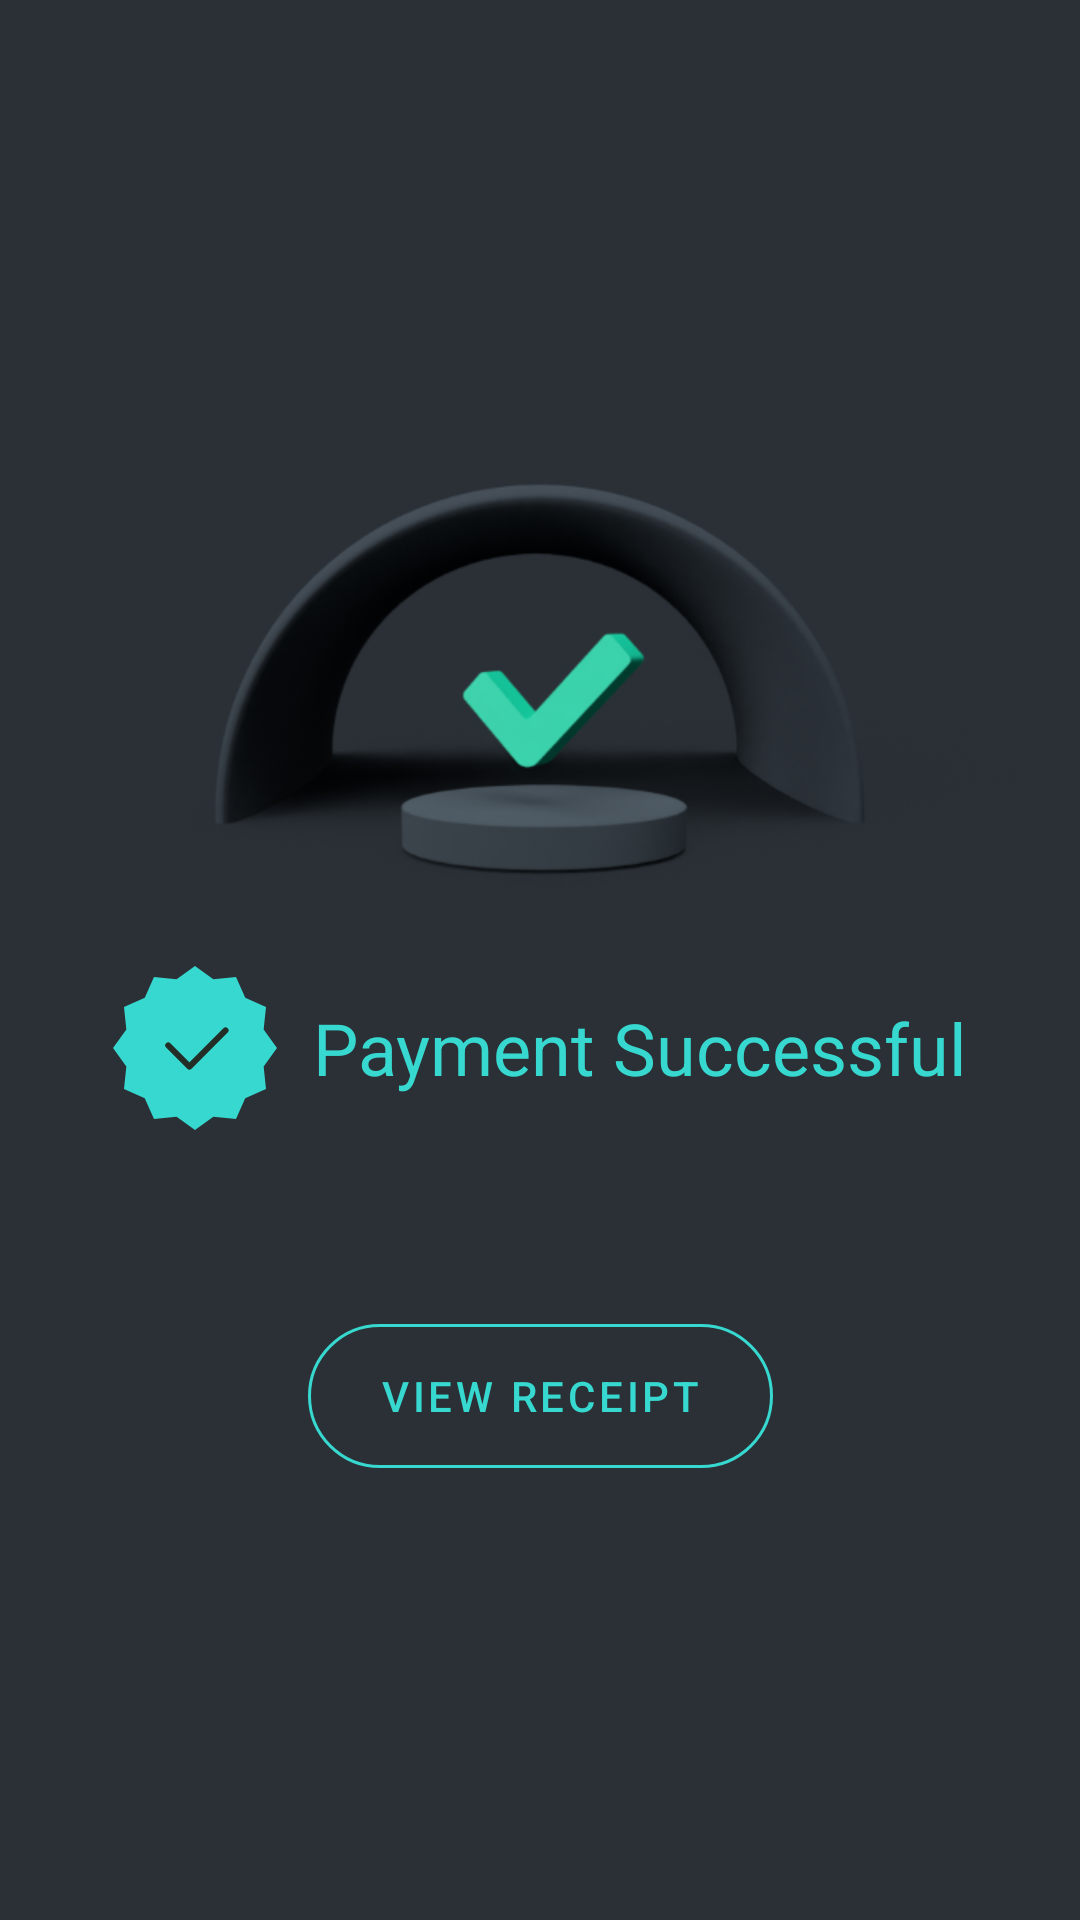

This screen was rendered from an Android layout file. Write that file and the resources it references.
<!-- AndroidManifest.xml: application theme Theme.CustomView -->
<!-- res/layout/fragment_payment_successful.xml -->
<?xml version="1.0" encoding="utf-8"?>
<androidx.constraintlayout.widget.ConstraintLayout xmlns:android="http://schemas.android.com/apk/res/android"
    xmlns:app="http://schemas.android.com/apk/res-auto"
    android:layout_width="match_parent"
    android:layout_height="match_parent"
    android:background="#2A3036">

    <ImageView
        android:layout_width="0dp"
        android:layout_height="wrap_content"
        android:contentDescription="@string/payment_successful"
        android:src="@drawable/image_payment_success"
        app:layout_constraintEnd_toEndOf="parent"
        app:layout_constraintStart_toStartOf="parent"
        app:layout_constraintTop_toTopOf="parent" />

    <TextView
        android:id="@+id/tvPaymentSuccess"
        android:layout_width="wrap_content"
        android:layout_height="wrap_content"
        android:drawablePadding="12dp"
        android:gravity="center"
        android:text="@string/payment_successful"
        android:textColor="#37D8CF"
        android:textSize="24sp"
        app:drawableStartCompat="@drawable/ic_success_pay"
        app:layout_constraintBottom_toBottomOf="parent"
        app:layout_constraintEnd_toEndOf="parent"
        app:layout_constraintStart_toStartOf="parent"
        app:layout_constraintTop_toTopOf="parent"
        app:layout_constraintVertical_bias="0.55" />

    <com.google.android.material.button.MaterialButton
        android:layout_width="wrap_content"
        android:layout_height="wrap_content"
        android:background="@drawable/bg_button_green"
        android:paddingStart="24dp"
        android:paddingEnd="24dp"
        android:text="@string/view_receipt"
        android:textColor="#37D8CF"
        app:backgroundTint="@null"
        app:layout_constraintBottom_toBottomOf="parent"
        app:layout_constraintEnd_toEndOf="parent"
        app:layout_constraintStart_toStartOf="parent"
        app:layout_constraintTop_toBottomOf="@id/tvPaymentSuccess"
        app:layout_constraintVertical_bias="0.3" />

</androidx.constraintlayout.widget.ConstraintLayout>
<!-- resources referenced by this layout -->
<resources>
  <!-- drawable bg_button_green (drawable) -->
  <?xml version="1.0" encoding="utf-8"?>
  <shape xmlns:android="http://schemas.android.com/apk/res/android"
      android:shape="rectangle">
      <solid android:color="@android:color/transparent" />
      <corners android:radius="48dp" />
      <stroke android:color="#37D8CF" android:width="1dp" />
  </shape>
  <!-- drawable ic_success_pay: png bitmap (drawable, 1731 bytes) -->
  <!-- drawable image_payment_success: png bitmap (drawable, 95241 bytes) -->
  <string name="payment_successful">Payment Successful</string>
  <string name="view_receipt">View Receipt</string>
  <style name="Theme.CustomView" parent="Theme.MaterialComponents.Light.DarkActionBar">
          
          <item name="colorPrimary">@color/purple_500</item>
          <item name="colorPrimaryVariant">@color/purple_700</item>
          <item name="colorOnPrimary">@color/white</item>
          
          <item name="colorSecondary">@color/teal_200</item>
          <item name="colorSecondaryVariant">@color/teal_700</item>
          <item name="colorOnSecondary">@color/black</item>
          
          <item name="android:statusBarColor" tools:targetApi="l">?attr/colorPrimaryVariant</item>
          
      </style>
  <color name="purple_500">#FF6200EE</color>
  <color name="purple_700">#FF3700B3</color>
  <color name="white">#FFFFFFFF</color>
  <color name="teal_200">#FF03DAC5</color>
  <color name="teal_700">#FF018786</color>
  <color name="black">#FF000000</color>
</resources>
